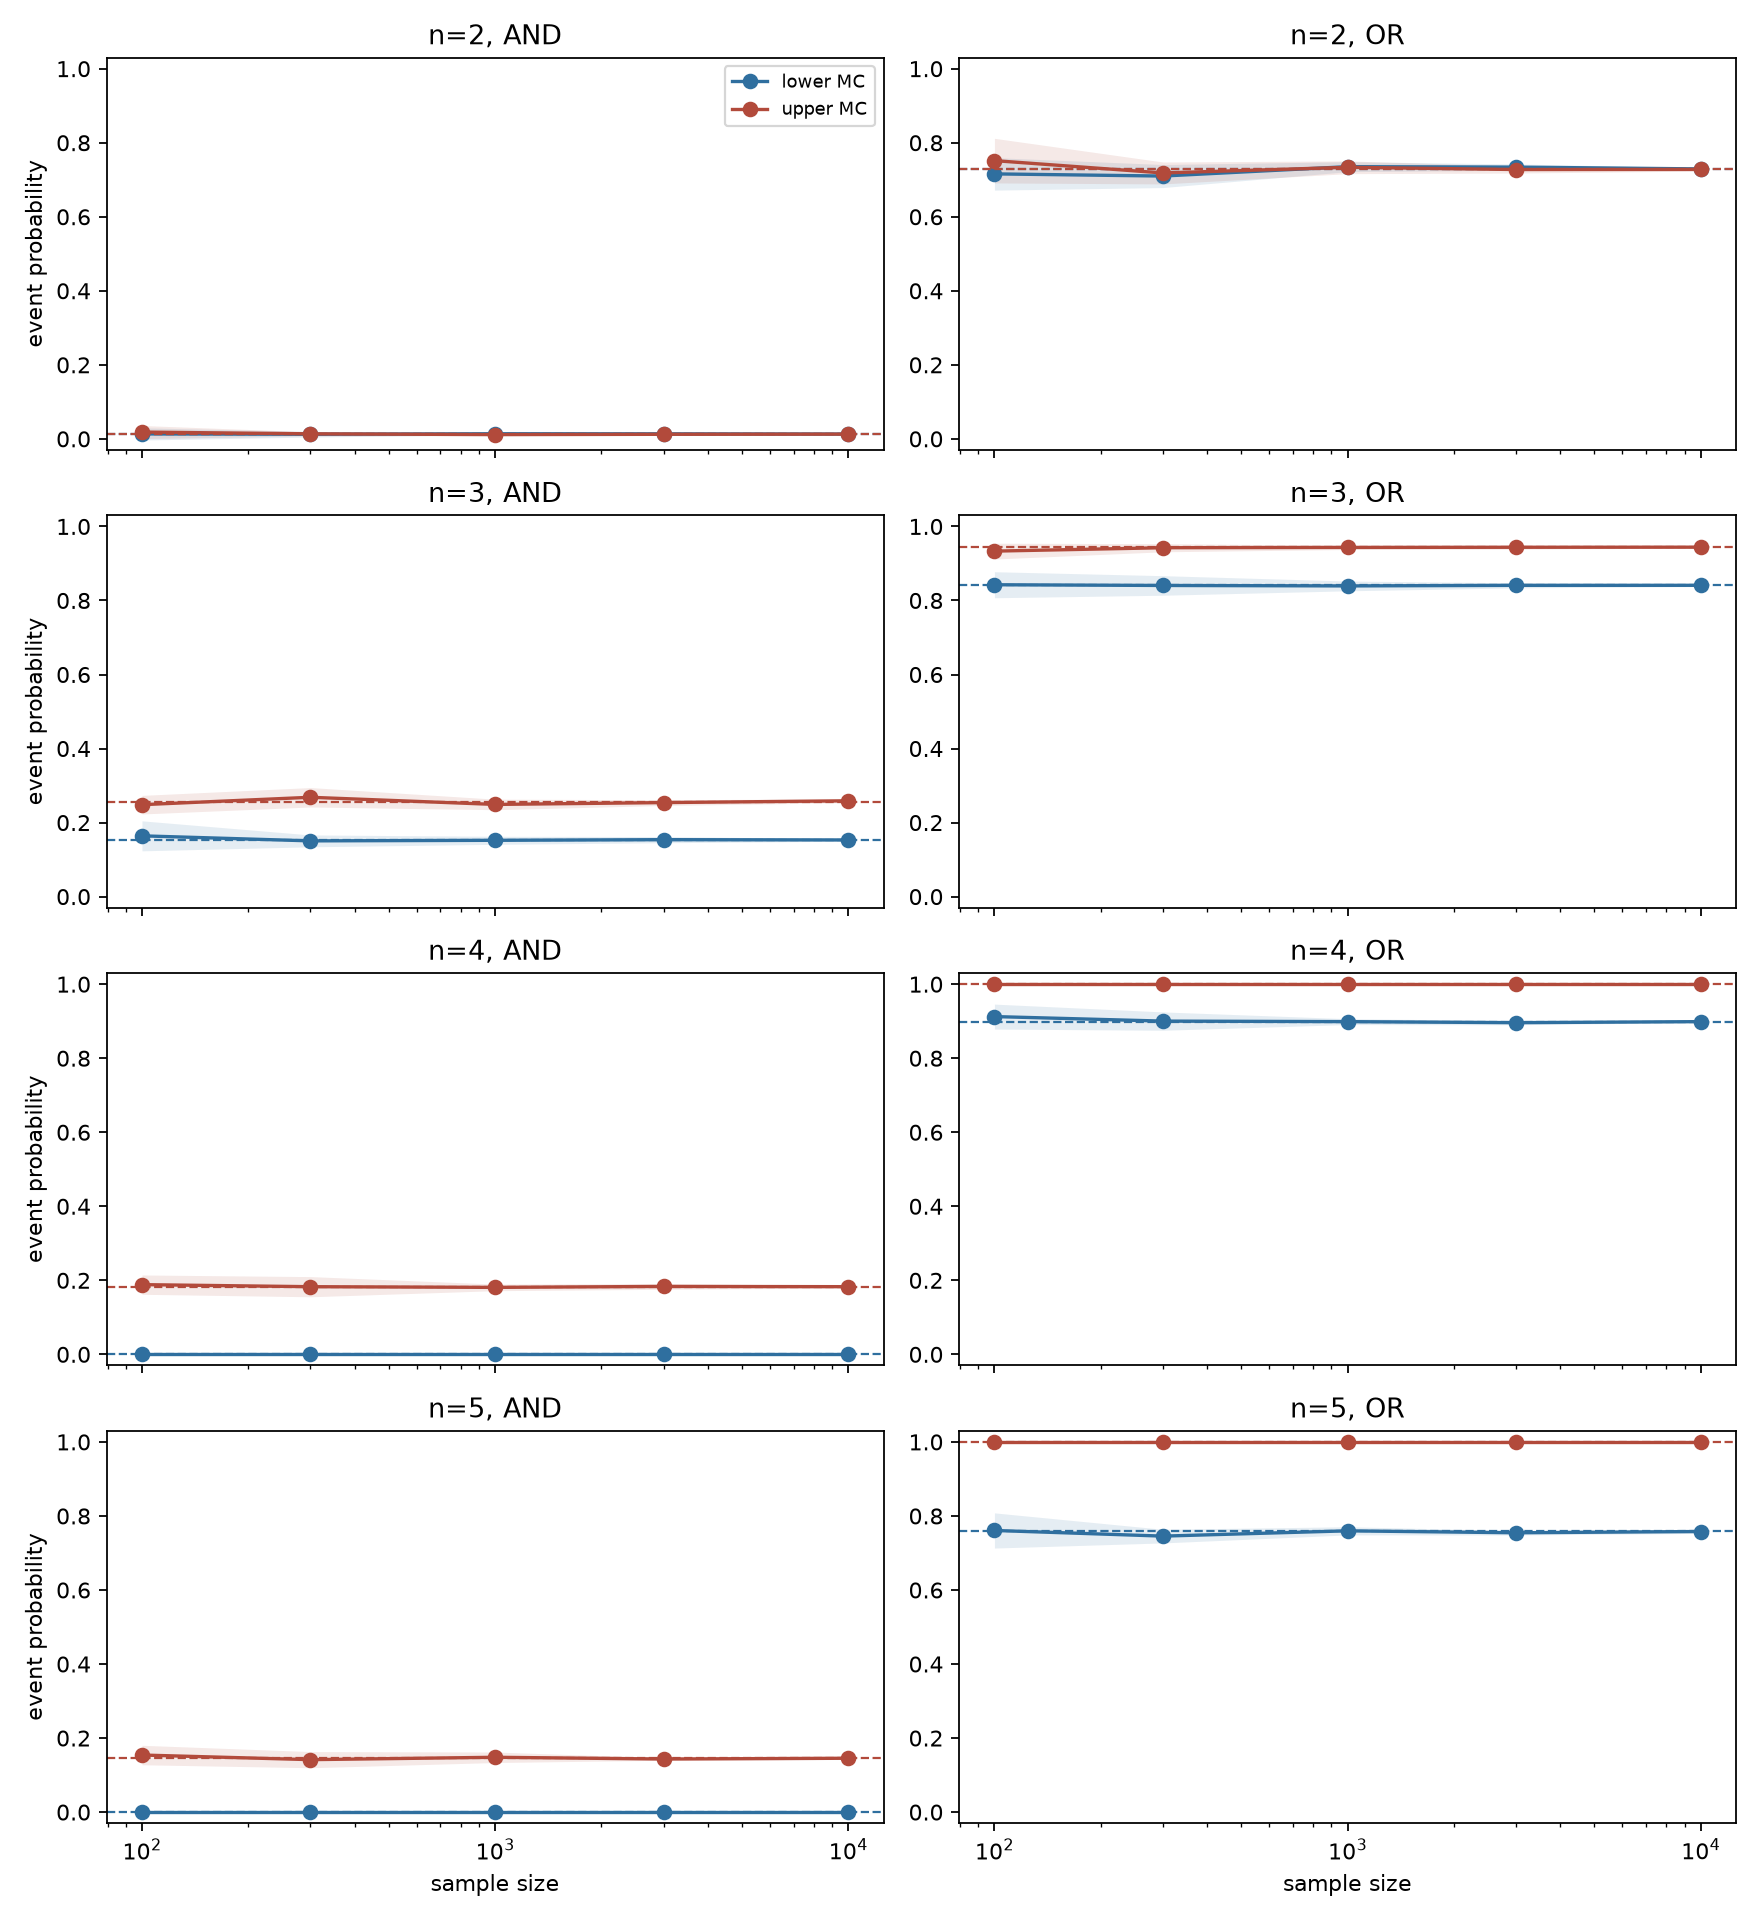

Source data for this figure (header and first rows):
n_events, event, endpoint, sample_size, analytic, estimate_mean, estimate_sd, abs_error
2, and, lower, 100, 0.01276, 0.01333, 0.0165, 0.0005764
2, and, lower, 300, 0.01276, 0.0125, 0.007592, 0.0002569
2, and, lower, 1000, 0.01276, 0.01383, 0.002703, 0.001076
2, and, lower, 3000, 0.01276, 0.01358, 0.00231, 0.0008264
2, and, lower, 10000, 0.01276, 0.01293, 0.001202, 0.0001764
2, and, upper, 100, 0.01276, 0.01833, 0.01772, 0.005576
2, and, upper, 300, 0.01276, 0.01361, 0.005521, 0.0008542
2, and, upper, 1000, 0.01276, 0.0115, 0.002843, 0.001257
2, and, upper, 3000, 0.01276, 0.01231, 0.001818, 0.0004514
2, and, upper, 10000, 0.01276, 0.01279, 0.001098, 3.473886902654634e-05
2, or, lower, 100, 0.7287, 0.7158, 0.04387, 0.01289
2, or, lower, 300, 0.7287, 0.71, 0.03112, 0.01873
2, or, lower, 1000, 0.7287, 0.7353, 0.01349, 0.006607
2, or, lower, 3000, 0.7287, 0.7342, 0.008525, 0.00544
2, or, lower, 10000, 0.7287, 0.7292, 0.003187, 0.0005234
2, or, upper, 100, 0.7287, 0.7517, 0.06025, 0.02294
2, or, upper, 300, 0.7287, 0.7183, 0.02961, 0.01039
2, or, upper, 1000, 0.7287, 0.7337, 0.0172, 0.00494
2, or, upper, 3000, 0.7287, 0.7276, 0.00948, 0.001143
2, or, upper, 10000, 0.7287, 0.7279, 0.004578, 0.0007933
3, and, lower, 100, 0.1531, 0.1642, 0.04051, 0.0111
3, and, lower, 300, 0.1531, 0.1506, 0.01603, 0.002507
3, and, lower, 1000, 0.1531, 0.1521, 0.01086, 0.0009791
3, and, lower, 3000, 0.1531, 0.1538, 0.008347, 0.0007709
3, and, lower, 10000, 0.1531, 0.153, 0.003349, 2.9070598989572316e-05
3, and, upper, 100, 0.2563, 0.2483, 0.02511, 0.007953
3, and, upper, 300, 0.2563, 0.2683, 0.02623, 0.01205
3, and, upper, 1000, 0.2563, 0.249, 0.01425, 0.007286
3, and, upper, 3000, 0.2563, 0.254, 0.007723, 0.002314
3, and, upper, 10000, 0.2563, 0.2588, 0.00495, 0.002539
3, or, lower, 100, 0.8406, 0.8425, 0.03515, 0.001859
3, or, lower, 300, 0.8406, 0.8406, 0.02645, 8.506937427132932e-05
3, or, lower, 1000, 0.8406, 0.8393, 0.01323, 0.001307
3, or, lower, 3000, 0.8406, 0.8409, 0.006854, 0.0002205
3, or, lower, 10000, 0.8406, 0.841, 0.003425, 0.000351
3, or, upper, 100, 0.9439, 0.9333, 0.02134, 0.01053
3, or, upper, 300, 0.9439, 0.9425, 0.01098, 0.001364
3, or, upper, 1000, 0.9439, 0.9433, 0.005632, 0.0005309
3, or, upper, 3000, 0.9439, 0.9438, 0.005195, 0.0001143
3, or, upper, 10000, 0.9439, 0.944, 0.002436, 0.0001191
4, and, lower, 100, 0.0, 0.0, 0.0, 0.0
4, and, lower, 300, 0.0, 0.0, 0.0, 0.0
4, and, lower, 1000, 0.0, 0.0, 0.0, 0.0
4, and, lower, 3000, 0.0, 0.0, 0.0, 0.0
4, and, lower, 10000, 0.0, 0.0, 0.0, 0.0
4, and, upper, 100, 0.1828, 0.1883, 0.02609, 0.005552
4, and, upper, 300, 0.1828, 0.1828, 0.02724, 3.505359935013219e-06
4, and, upper, 1000, 0.1828, 0.1809, 0.00893, 0.001865
4, and, upper, 3000, 0.1828, 0.1835, 0.007791, 0.0007187
4, and, upper, 10000, 0.1828, 0.1828, 0.003407, 4.3716862287268565e-05
4, or, lower, 100, 0.8974, 0.9125, 0.0337, 0.01506
4, or, lower, 300, 0.8974, 0.9003, 0.02481, 0.002836
4, or, lower, 1000, 0.8974, 0.8988, 0.007914, 0.001392
4, or, lower, 3000, 0.8974, 0.896, 0.005575, 0.001414
4, or, lower, 10000, 0.8974, 0.8988, 0.002339, 0.0014
4, or, upper, 100, 1.0, 1.0, 0.0, 0.0
4, or, upper, 300, 1.0, 1.0, 0.0, 0.0
4, or, upper, 1000, 1.0, 1.0, 0.0, 0.0
4, or, upper, 3000, 1.0, 1.0, 0.0, 0.0
4, or, upper, 10000, 1.0, 1.0, 0.0, 0.0
... 20 more rows
